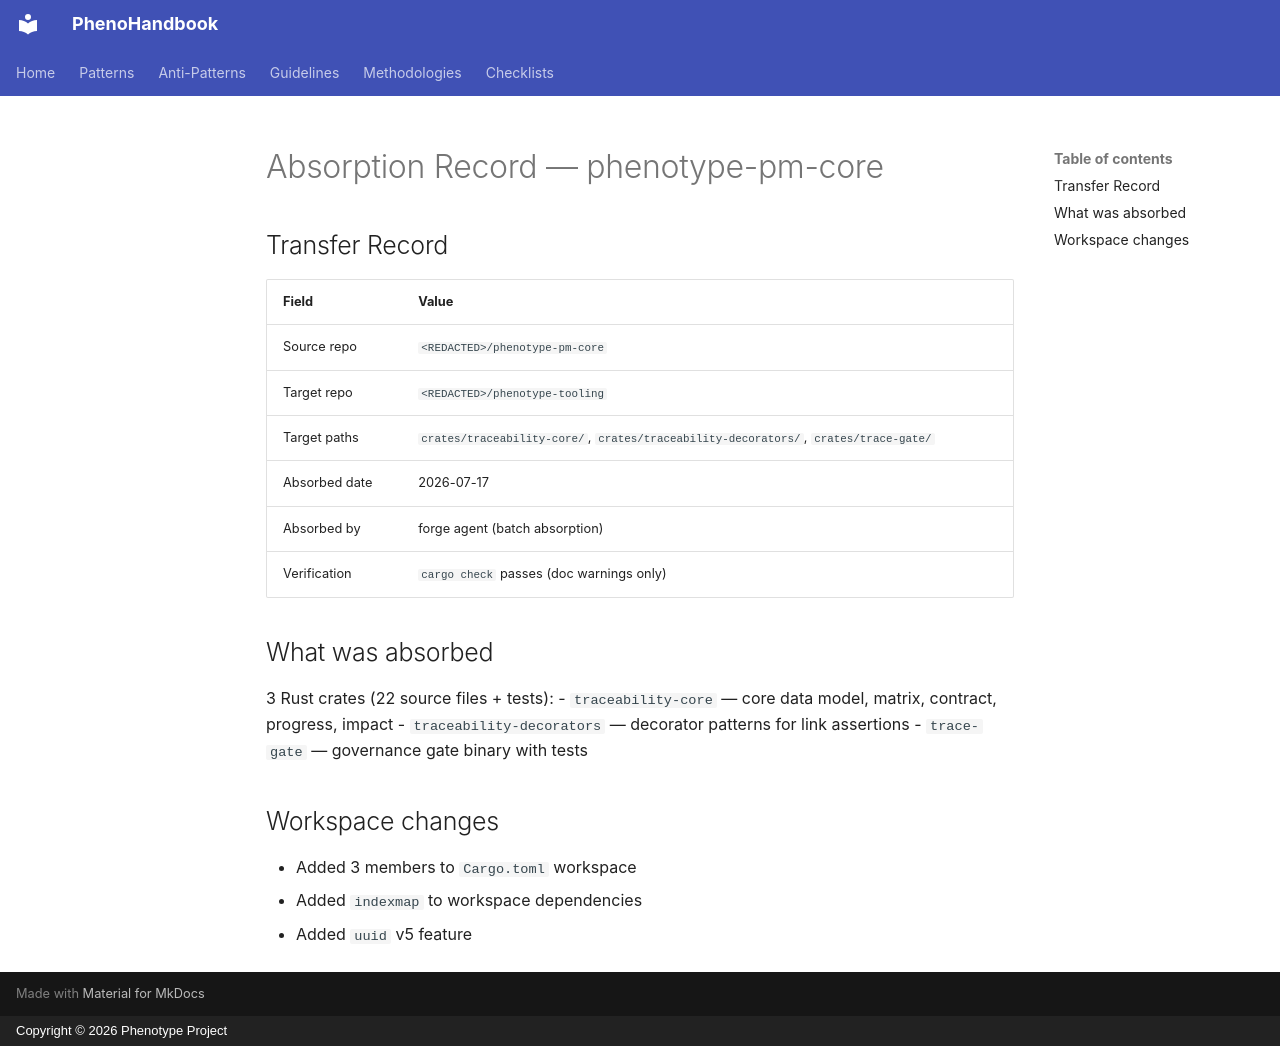

repository: KooshaPari/PhenoShared · page: absorption/phenotype-pm-core/index.html · generator: mkdocs · copyright: Copyright © 2026 Phenotype Project

# Absorption Record — phenotype-pm-core

## Transfer Record

| Field | Value |
|-------|-------|
| Source repo | `<REDACTED>/phenotype-pm-core` |
| Target repo | `<REDACTED>/phenotype-tooling` |
| Target paths | `crates/traceability-core/`, `crates/traceability-decorators/`, `crates/trace-gate/` |
| Absorbed date | 2026-07-17 |
| Absorbed by | forge agent (batch absorption) |
| Verification | `cargo check` passes (doc warnings only) |

## What was absorbed

3 Rust crates (22 source files + tests):
- `traceability-core` — core data model, matrix, contract, progress, impact
- `traceability-decorators` — decorator patterns for link assertions
- `trace-gate` — governance gate binary with tests

## Workspace changes

- Added 3 members to `Cargo.toml` workspace
- Added `indexmap` to workspace dependencies
- Added `uuid` v5 feature
